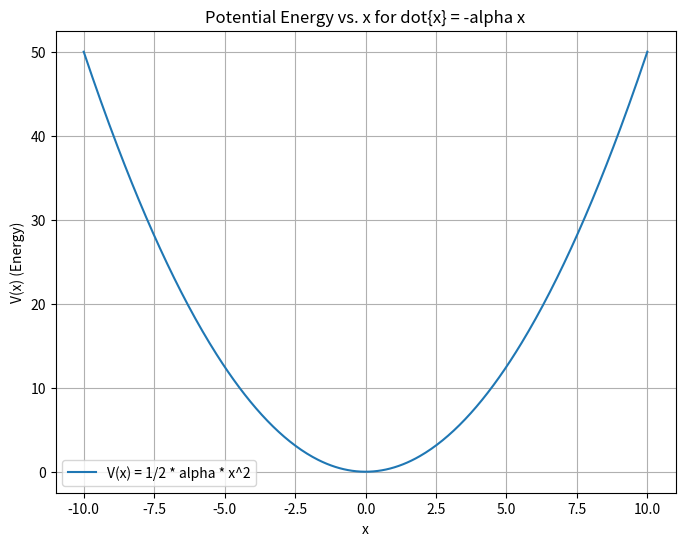

This chart was generated by the following Python code:
import numpy as np
import matplotlib.pyplot as plt

# Define the range for x values
x = np.linspace(-10, 10, 400)

# Calculate the potential energy V(x) = 0.5 * alpha * x^2
alpha = 1  # You can adjust the value of alpha as needed
V = 0.5 * alpha * x**2

# Create the plot
plt.figure(figsize=(8, 6))
plt.plot(x, V, label='V(x) = 1/2 * alpha * x^2')
plt.title('Potential Energy vs. x for dot{x} = -alpha x')
plt.xlabel('x')
plt.ylabel('V(x) (Energy)')
plt.grid(True)
plt.legend()
plt.show()
